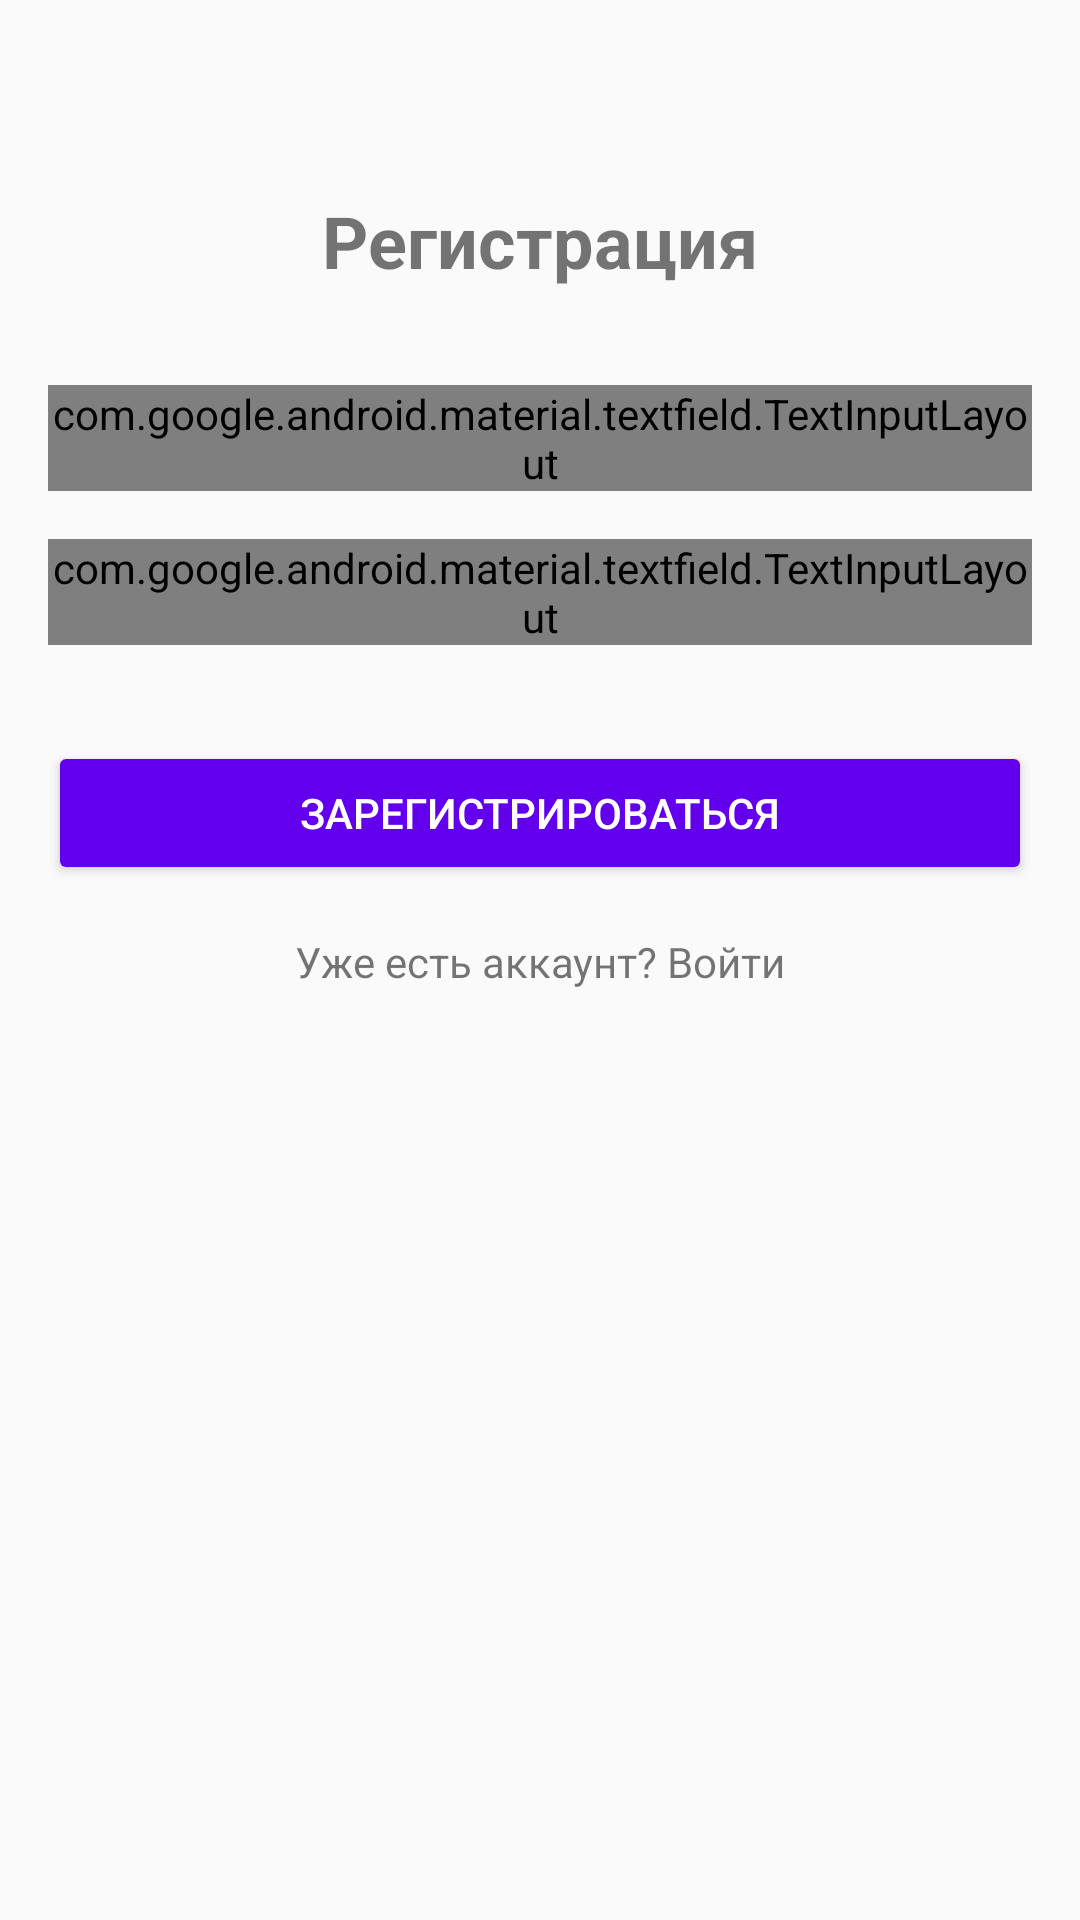

Layout XML and referenced resources for this Android screen:
<!-- AndroidManifest.xml: application theme Theme.CasinoLasKrasnodar -->
<!-- res/layout/activity_register.xml -->
<?xml version="1.0" encoding="utf-8"?>
<ScrollView xmlns:android="http://schemas.android.com/apk/res/android"
    xmlns:app="http://schemas.android.com/apk/res-auto"
    xmlns:tools="http://schemas.android.com/tools"
    android:layout_width="match_parent"
    android:layout_height="match_parent"
    android:fillViewport="true"
    android:padding="16dp">

    <androidx.constraintlayout.widget.ConstraintLayout
        android:layout_width="match_parent"
        android:layout_height="wrap_content"
        android:orientation="vertical">

        
        <TextView
            android:id="@+id/tv_title"
            android:layout_width="wrap_content"
            android:layout_height="wrap_content"
            android:text="Регистрация"
            android:textSize="24sp"
            android:textStyle="bold"
            app:layout_constraintEnd_toEndOf="parent"
            app:layout_constraintStart_toStartOf="parent"
            app:layout_constraintTop_toTopOf="parent"
            android:layout_marginTop="48dp"/>

        
        <com.google.android.material.textfield.TextInputLayout
            android:id="@+id/email_input_layout"
            style="@style/Widget.MaterialComponents.TextInputLayout.OutlinedBox"
            android:layout_width="match_parent"
            android:layout_height="wrap_content"
            android:layout_marginTop="32dp"
            app:layout_constraintEnd_toEndOf="parent"
            app:layout_constraintStart_toStartOf="parent"
            app:layout_constraintTop_toBottomOf="@id/tv_title">

            <com.google.android.material.textfield.TextInputEditText
                android:id="@+id/et_email"
                android:layout_width="match_parent"
                android:layout_height="wrap_content"
                android:hint="Email"
                android:inputType="textEmailAddress"/>
        </com.google.android.material.textfield.TextInputLayout>

        
        <com.google.android.material.textfield.TextInputLayout
            android:id="@+id/password_input_layout"
            style="@style/Widget.MaterialComponents.TextInputLayout.OutlinedBox"
            android:layout_width="match_parent"
            android:layout_height="wrap_content"
            android:layout_marginTop="16dp"
            app:layout_constraintEnd_toEndOf="parent"
            app:layout_constraintStart_toStartOf="parent"
            app:layout_constraintTop_toBottomOf="@id/email_input_layout">

            <com.google.android.material.textfield.TextInputEditText
                android:id="@+id/et_password"
                android:layout_width="match_parent"
                android:layout_height="wrap_content"
                android:hint="Пароль"
                android:inputType="textPassword"/>
        </com.google.android.material.textfield.TextInputLayout>

        
        <Button
            android:id="@+id/btn_register"
            android:layout_width="match_parent"
            android:layout_height="wrap_content"
            android:layout_marginTop="32dp"
            android:text="Зарегистрироваться"
            android:backgroundTint="@color/purple_500"
            android:textColor="@color/white"
            app:layout_constraintEnd_toEndOf="parent"
            app:layout_constraintStart_toStartOf="parent"
            app:layout_constraintTop_toBottomOf="@id/password_input_layout"/>

        
        <TextView
            android:id="@+id/tv_login"
            android:layout_width="wrap_content"
            android:layout_height="wrap_content"
            android:layout_marginTop="16dp"
            android:text="Уже есть аккаунт? Войти"
            android:textColorLink="@color/purple_500"
            app:layout_constraintEnd_toEndOf="parent"
            app:layout_constraintStart_toStartOf="parent"
            app:layout_constraintTop_toBottomOf="@id/btn_register"/>

    </androidx.constraintlayout.widget.ConstraintLayout>
</ScrollView>
<!-- resources referenced by this layout -->
<resources>
  <color name="purple_500">#FF6200EE</color>
  <color name="white">#FFFFFFFF</color>
  <style name="Theme.CasinoLasKrasnodar" parent="Base.Theme.CasinoLasKrasnodar" />
  <style name="Base.Theme.CasinoLasKrasnodar" parent="Theme.AppCompat.Light.NoActionBar">
          
          <item name="android:windowLayoutInDisplayCutoutMode">shortEdges</item>
          <item name="android:windowTranslucentStatus">true</item>
          <item name="android:windowTranslucentNavigation">true</item>
          
      </style>
</resources>
